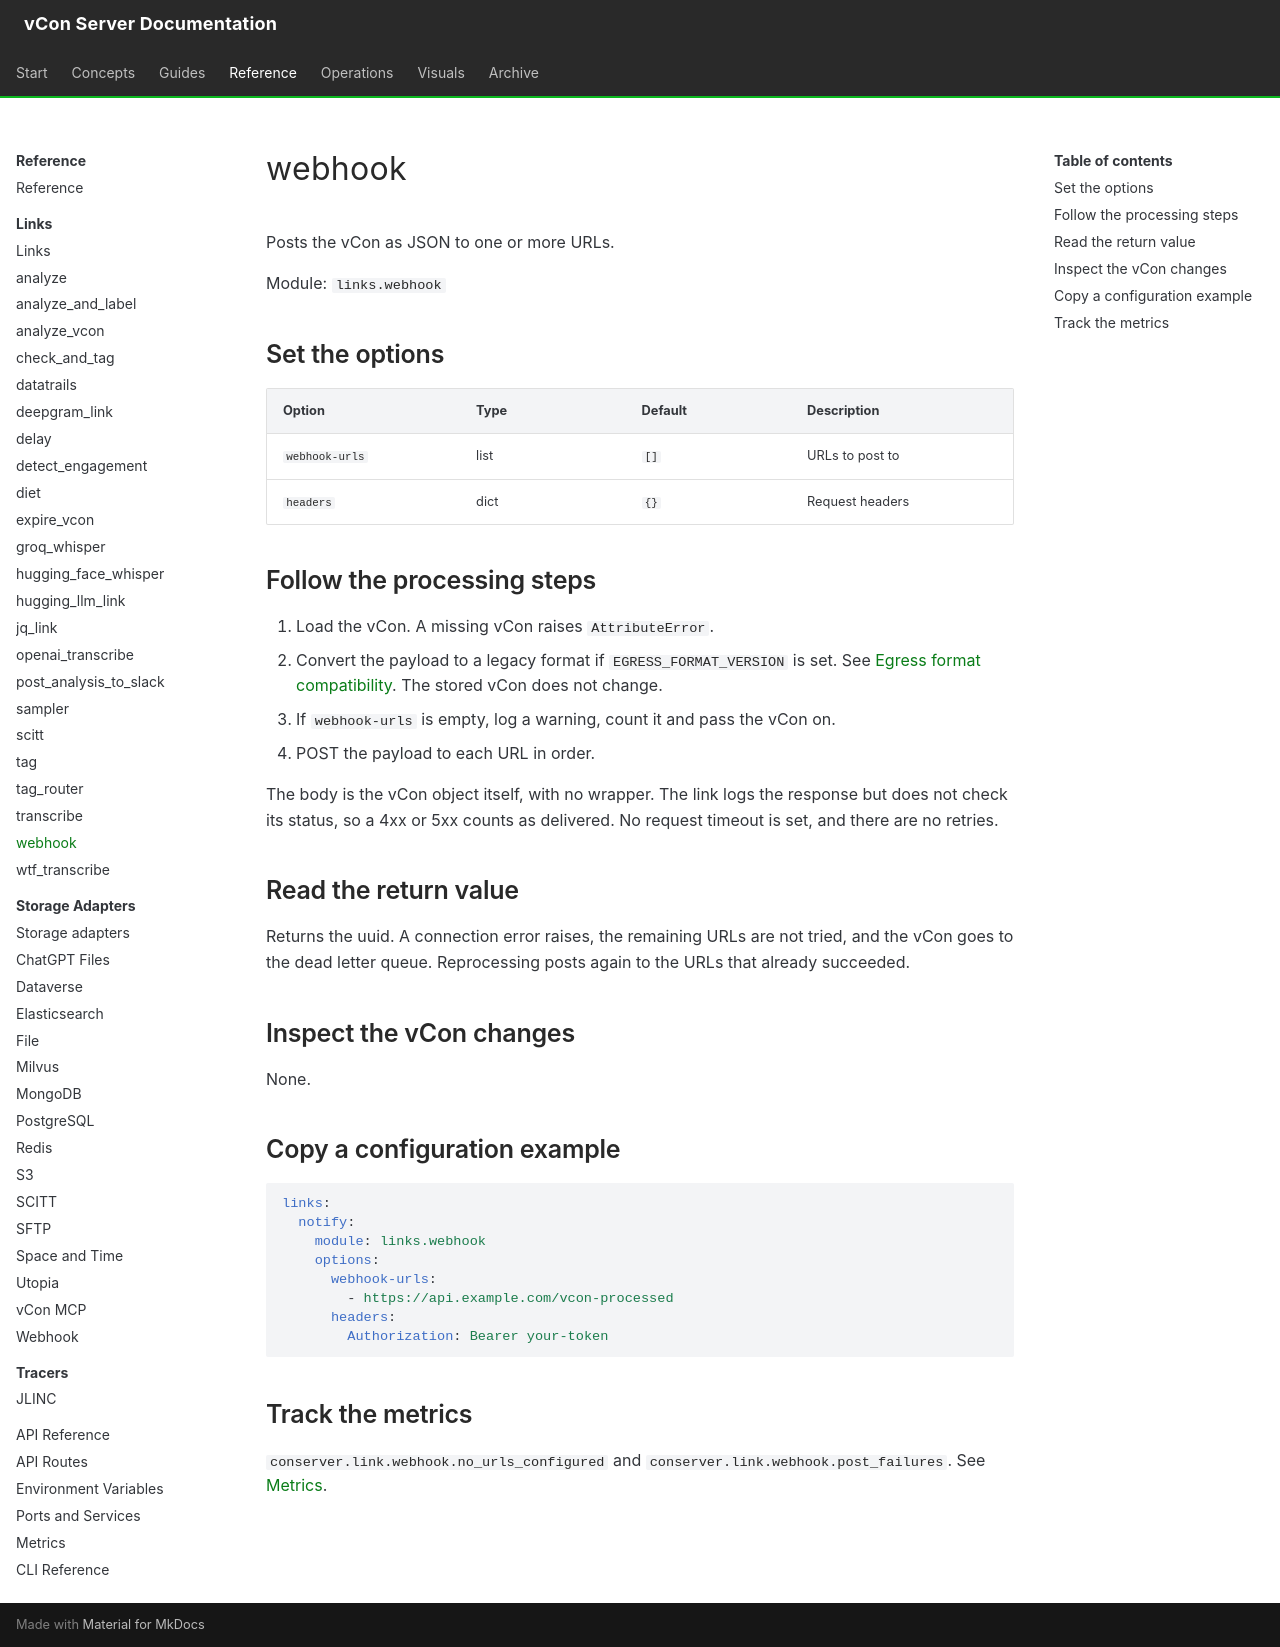

repository: vcon-dev/vcon-server · page: reference/links/webhook/index.html · generator: mkdocs

# webhook

Posts the vCon as JSON to one or more URLs.

Module: `links.webhook`

## Set the options

| Option | Type | Default | Description |
|---|---|---|---|
| `webhook-urls` | list | `[]` | URLs to post to |
| `headers` | dict | `{}` | Request headers |

## Follow the processing steps

1. Load the vCon. A missing vCon raises `AttributeError`.
2. Convert the payload to a legacy format if `EGRESS_FORMAT_VERSION` is set. See [Egress format compatibility](../../configuration/egress-compatibility.md). The stored vCon does not change.
3. If `webhook-urls` is empty, log a warning, count it and pass the vCon on.
4. POST the payload to each URL in order.

The body is the vCon object itself, with no wrapper. The link logs the response but does not check its status, so a 4xx or 5xx counts as delivered. No request timeout is set, and there are no retries.

## Read the return value

Returns the uuid. A connection error raises, the remaining URLs are not tried, and the vCon goes to the dead letter queue. Reprocessing posts again to the URLs that already succeeded.

## Inspect the vCon changes

None.

## Copy a configuration example

```yaml
links:
  notify:
    module: links.webhook
    options:
      webhook-urls:
        - https://api.example.com/vcon-processed
      headers:
        Authorization: Bearer your-token
```

## Track the metrics

`conserver.link.webhook.no_urls_configured` and `conserver.link.webhook.post_failures`. See [Metrics](../metrics.md).
